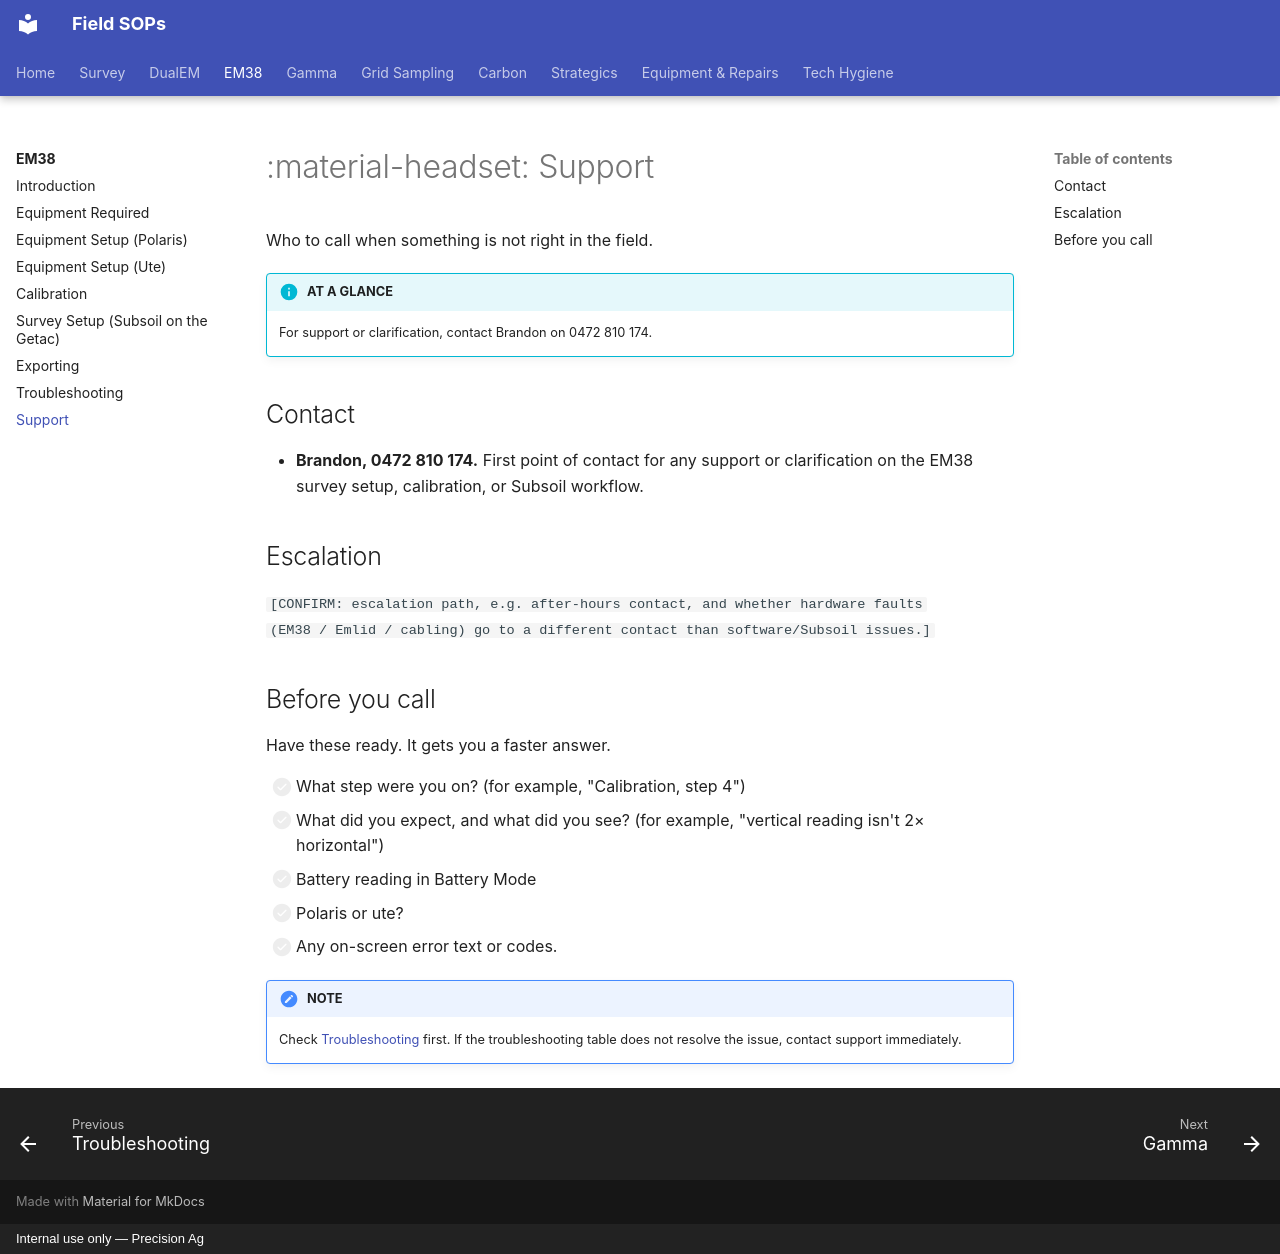

repository: Precision-Ag/precision-ag-field-sops · page: survey/em38/08-support/index.html · generator: mkdocs · copyright: Internal use only — Precision Ag

---
title: Support
---
# :material-headset: Support

Who to call when something is not right in the field.

!!! info "AT A GLANCE"
    For support or clarification, contact Brandon on 0472 810 174.

## Contact

- **Brandon, 0472 810 174.** First point of contact for any support or clarification on
  the EM38 survey setup, calibration, or Subsoil workflow.

## Escalation

`[CONFIRM: escalation path, e.g. after-hours contact, and whether hardware faults
(EM38 / Emlid / cabling) go to a different contact than software/Subsoil issues.]`

## Before you call

Have these ready. It gets you a faster answer.

- [ ] What step were you on? (for example, "Calibration, step 4")
- [ ] What did you expect, and what did you see? (for example, "vertical reading isn't 2× horizontal")
- [ ] Battery reading in Battery Mode
- [ ] Polaris or ute?
- [ ] Any on-screen error text or codes.

!!! note "NOTE"
    Check [Troubleshooting](07-troubleshooting.md) first. If the troubleshooting table
    does not resolve the issue, contact support immediately.
